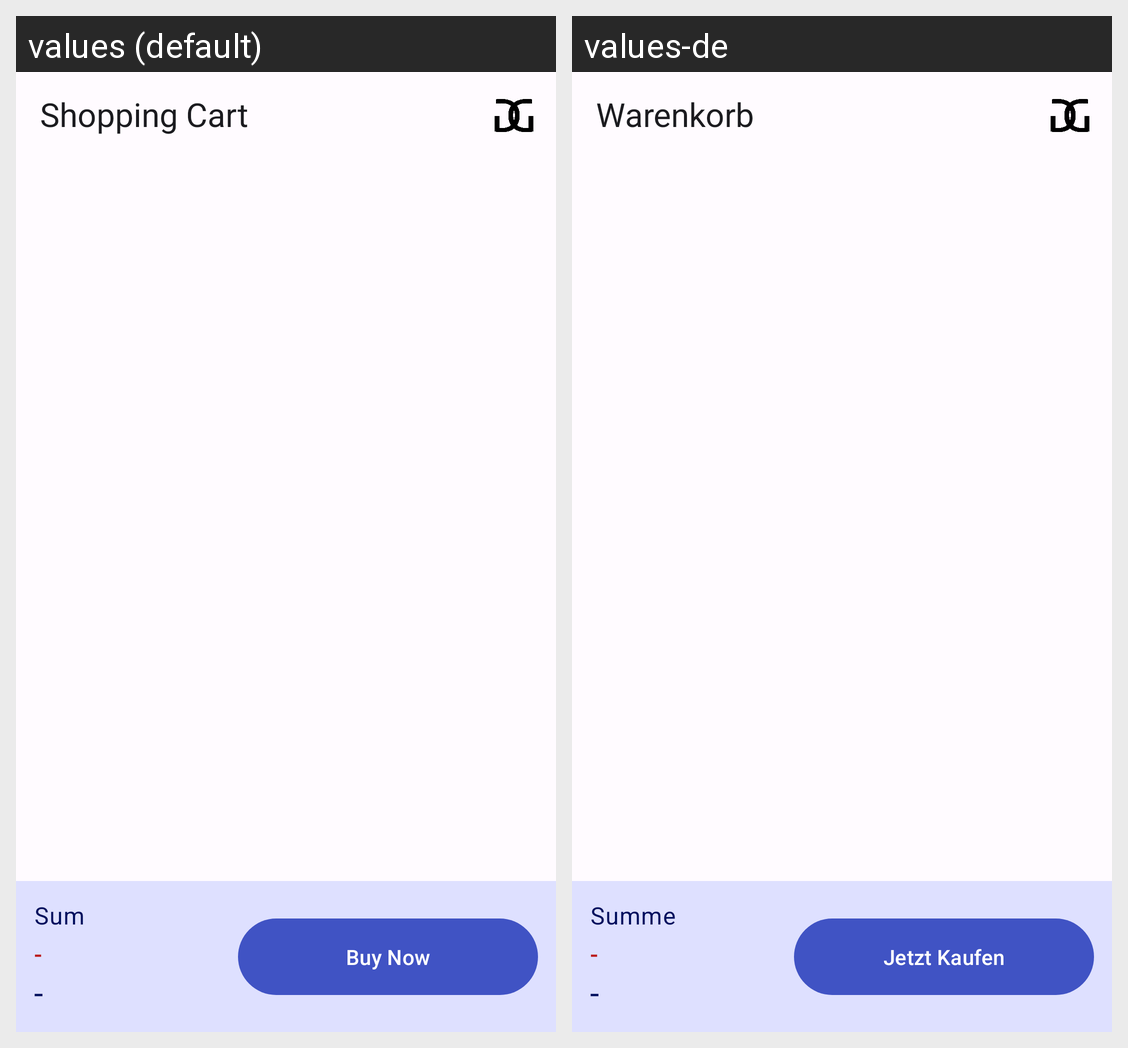

This grid shows one Android layout under two languages. Give, for every string resource on the screen, its name, the default text and each shown locale's text.
Android screen res/layout/fragment_shopping_cart.xml rendered under 2 locales, left to right: values (default), values-de. Device: Nexus 5 (rendered at 1080×1920; each locale shown at half size, 540×960, under a caption strip naming it); theme Theme.GlobalGaming.
Strings drawn on this screen, with the default value and each locale's value (text and hints the layout hard-codes, and strings that could not be matched under every locale, appear in the picture but are not listed):

title_shopping_cart
  values: Shopping Cart
  values-de: Warenkorb

sum
  values: Sum
  values-de: Summe

nothing_yet
  values: -
  values-de: -

buy_now
  values: Buy Now
  values-de: Jetzt Kaufen
